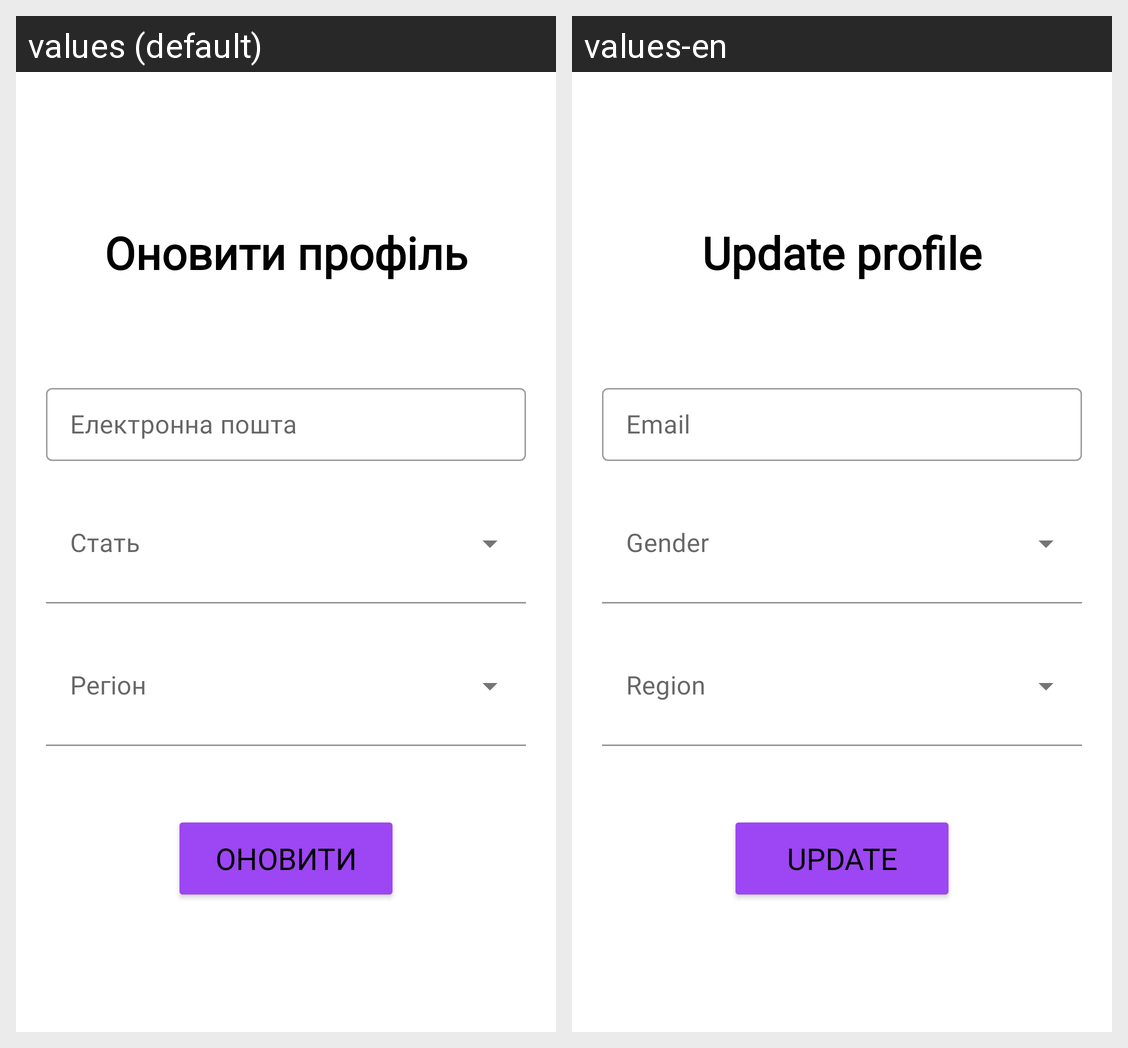

Strings drawn on this Android screen and how each of the app's shown locales translates them:
Android screen res/layout/activity_update_user.xml rendered under 2 locales, left to right: values (default), values-en. Device: Nexus 5 (rendered at 1080×1920; each locale shown at half size, 540×960, under a caption strip naming it); theme Theme.PawPoint.
Strings drawn on this screen, with the default value and each locale's value (text and hints the layout hard-codes, and strings that could not be matched under every locale, appear in the picture but are not listed):

msg55
  values: Оновити профіль
  values-en: Update profile

msg6
  values: Електронна пошта
  values-en: Email

msg56
  values: Оновити
  values-en: Update
